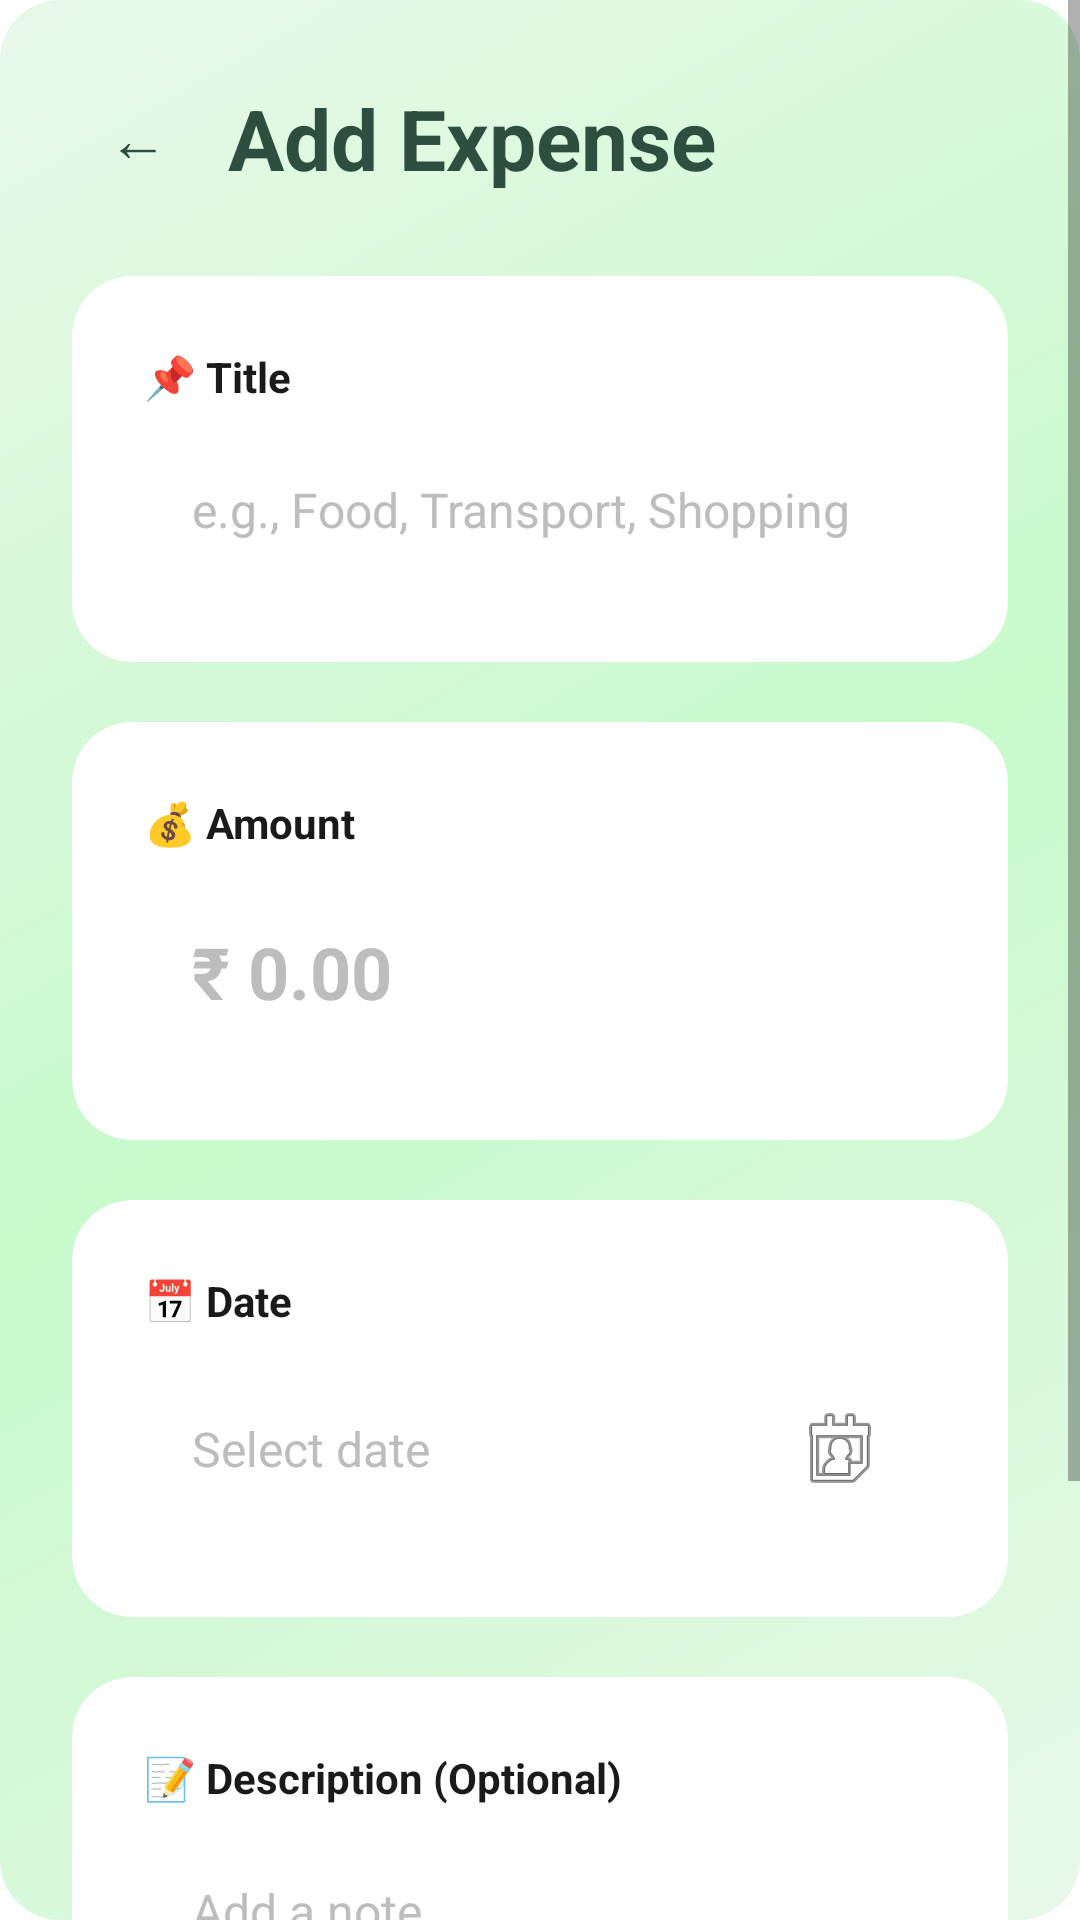

Layout XML and referenced resources for this Android screen:
<!-- AndroidManifest.xml: application theme Theme.LifeSync -->
<!-- res/layout/fragment_add_expense.xml -->
<?xml version="1.0" encoding="utf-8"?>
<ScrollView xmlns:android="http://schemas.android.com/apk/res/android"
    xmlns:app="http://schemas.android.com/apk/res-auto"
    android:layout_width="match_parent"
    android:layout_height="match_parent"
    android:background="@drawable/gradient_background"
    android:fillViewport="true">

    <LinearLayout
        android:layout_width="match_parent"
        android:layout_height="wrap_content"
        android:orientation="vertical"
        android:padding="24dp">

        
        <LinearLayout
            android:layout_width="match_parent"
            android:layout_height="wrap_content"
            android:orientation="horizontal"
            android:gravity="center_vertical"
            android:layout_marginBottom="24dp">

            <Button
                android:id="@+id/btnBack"
                android:layout_width="44dp"
                android:layout_height="44dp"
                android:text="←"
                android:textSize="20sp"
                android:textColor="#2E4E3F"
                android:background="?attr/selectableItemBackgroundBorderless" />

            <TextView
                android:layout_width="0dp"
                android:layout_height="wrap_content"
                android:layout_weight="1"
                android:text="Add Expense"
                android:textSize="28sp"
                android:textColor="#2E4E3F"
                android:textStyle="bold"
                android:layout_marginStart="8dp" />
        </LinearLayout>

        
        <androidx.cardview.widget.CardView
            android:layout_width="match_parent"
            android:layout_height="wrap_content"
            android:layout_marginBottom="20dp"
            app:cardCornerRadius="20dp"
            app:cardElevation="0dp"
            app:cardBackgroundColor="#FFFFFF">

            <LinearLayout
                android:layout_width="match_parent"
                android:layout_height="wrap_content"
                android:orientation="vertical"
                android:padding="24dp">

                <TextView
                    android:layout_width="wrap_content"
                    android:layout_height="wrap_content"
                    android:text="📌 Title"
                    android:textColor="#1A1A1A"
                    android:textSize="14sp"
                    android:textStyle="bold"
                    android:layout_marginBottom="8dp" />

                <EditText
                    android:id="@+id/etTitle"
                    android:layout_width="match_parent"
                    android:layout_height="wrap_content"
                    android:hint="e.g., Food, Transport, Shopping"
                    android:inputType="text"
                    android:padding="16dp"
                    android:textColor="#1A1A1A"
                    android:textSize="16sp"
                    android:textColorHint="#BDBDBD"
                    android:background="@drawable/edittext_bg" />
            </LinearLayout>
        </androidx.cardview.widget.CardView>

        
        <androidx.cardview.widget.CardView
            android:layout_width="match_parent"
            android:layout_height="wrap_content"
            android:layout_marginBottom="20dp"
            app:cardCornerRadius="20dp"
            app:cardElevation="0dp"
            app:cardBackgroundColor="#FFFFFF">

            <LinearLayout
                android:layout_width="match_parent"
                android:layout_height="wrap_content"
                android:orientation="vertical"
                android:padding="24dp">

                <TextView
                    android:layout_width="wrap_content"
                    android:layout_height="wrap_content"
                    android:text="💰 Amount"
                    android:textColor="#1A1A1A"
                    android:textSize="14sp"
                    android:textStyle="bold"
                    android:layout_marginBottom="8dp" />

                <EditText
                    android:id="@+id/etAmount"
                    android:layout_width="match_parent"
                    android:layout_height="wrap_content"
                    android:hint="₹ 0.00"
                    android:inputType="numberDecimal"
                    android:padding="16dp"
                    android:textColor="#1A1A1A"
                    android:textSize="24sp"
                    android:textStyle="bold"
                    android:textColorHint="#BDBDBD"
                    android:background="@drawable/edittext_bg" />
            </LinearLayout>
        </androidx.cardview.widget.CardView>

        
        <androidx.cardview.widget.CardView
            android:layout_width="match_parent"
            android:layout_height="wrap_content"
            android:layout_marginBottom="20dp"
            app:cardCornerRadius="20dp"
            app:cardElevation="0dp"
            app:cardBackgroundColor="#FFFFFF">

            <LinearLayout
                android:layout_width="match_parent"
                android:layout_height="wrap_content"
                android:orientation="vertical"
                android:padding="24dp">

                <TextView
                    android:layout_width="wrap_content"
                    android:layout_height="wrap_content"
                    android:text="📅 Date"
                    android:textColor="#1A1A1A"
                    android:textSize="14sp"
                    android:textStyle="bold"
                    android:layout_marginBottom="8dp"/>

                <EditText
                    android:id="@+id/etDate"
                    android:layout_width="match_parent"
                    android:layout_height="wrap_content"
                    android:hint="Select date"
                    android:padding="16dp"
                    android:textColor="#1A1A1A"
                    android:textSize="16sp"
                    android:inputType="none"
                    android:focusable="false"
                    android:clickable="true"
                    android:textColorHint="#BDBDBD"
                    android:background="@drawable/edittext_bg"
                    android:drawableEnd="@android:drawable/ic_menu_my_calendar"
                    android:drawablePadding="12dp" />

            </LinearLayout>
        </androidx.cardview.widget.CardView>

        
        <androidx.cardview.widget.CardView
            android:layout_width="match_parent"
            android:layout_height="wrap_content"
            android:layout_marginBottom="24dp"
            app:cardCornerRadius="20dp"
            app:cardElevation="0dp"
            app:cardBackgroundColor="#FFFFFF">

            <LinearLayout
                android:layout_width="match_parent"
                android:layout_height="wrap_content"
                android:orientation="vertical"
                android:padding="24dp">

                <TextView
                    android:layout_width="wrap_content"
                    android:layout_height="wrap_content"
                    android:text="📝 Description (Optional)"
                    android:textColor="#1A1A1A"
                    android:textSize="14sp"
                    android:textStyle="bold"
                    android:layout_marginBottom="8dp" />

                <EditText
                    android:id="@+id/etDescription"
                    android:layout_width="match_parent"
                    android:layout_height="wrap_content"
                    android:hint="Add a note..."
                    android:minLines="3"
                    android:maxLines="5"
                    android:gravity="top|start"
                    android:padding="16dp"
                    android:textColor="#1A1A1A"
                    android:textSize="16sp"
                    android:textColorHint="#BDBDBD"
                    android:background="@drawable/edittext_bg" />
            </LinearLayout>
        </androidx.cardview.widget.CardView>

        
        <androidx.appcompat.widget.AppCompatButton
            android:id="@+id/btnAdd"
            android:layout_width="match_parent"
            android:layout_height="56dp"
            android:text="Add Expense"
            android:textSize="16sp"
            android:textStyle="bold"
            android:textColor="#FFFFFF"
            android:backgroundTint="#FF5252"
            android:textAllCaps="false"
            android:background="@drawable/rounded_button" />

    </LinearLayout>
</ScrollView>
<!-- resources referenced by this layout -->
<resources>
  <!-- drawable gradient_background (drawable) -->
  <?xml version="1.0" encoding="utf-8"?>
  <shape xmlns:android="http://schemas.android.com/apk/res/android"
      android:shape="rectangle">
  
      <gradient
          android:angle="135"
          android:startColor="#E8F8E9"
          android:centerColor="#C8FACC"
          android:endColor="#E8F8E9"
          android:type="linear" />
  
      <corners android:radius="20dp" />
  
  </shape>
  <!-- drawable rounded_button (drawable) -->
  <shape xmlns:android="http://schemas.android.com/apk/res/android" android:shape="rectangle">
      <solid android:color="#FF5252"/>
      <corners android:radius="16dp"/>
  </shape>
  <style name="Theme.LifeSync" parent="Base.Theme.LifeSync" />
  <style name="Base.Theme.LifeSync" parent="Theme.Material3.DayNight.NoActionBar">
          
          
          <item name="colorControlActivated">@null</item>
          <item name="colorControlNormal">@null</item>
          <item name="android:buttonTint">@null</item>
  
          
          <item name="textAllCaps">false</item>
  
      </style>
</resources>
